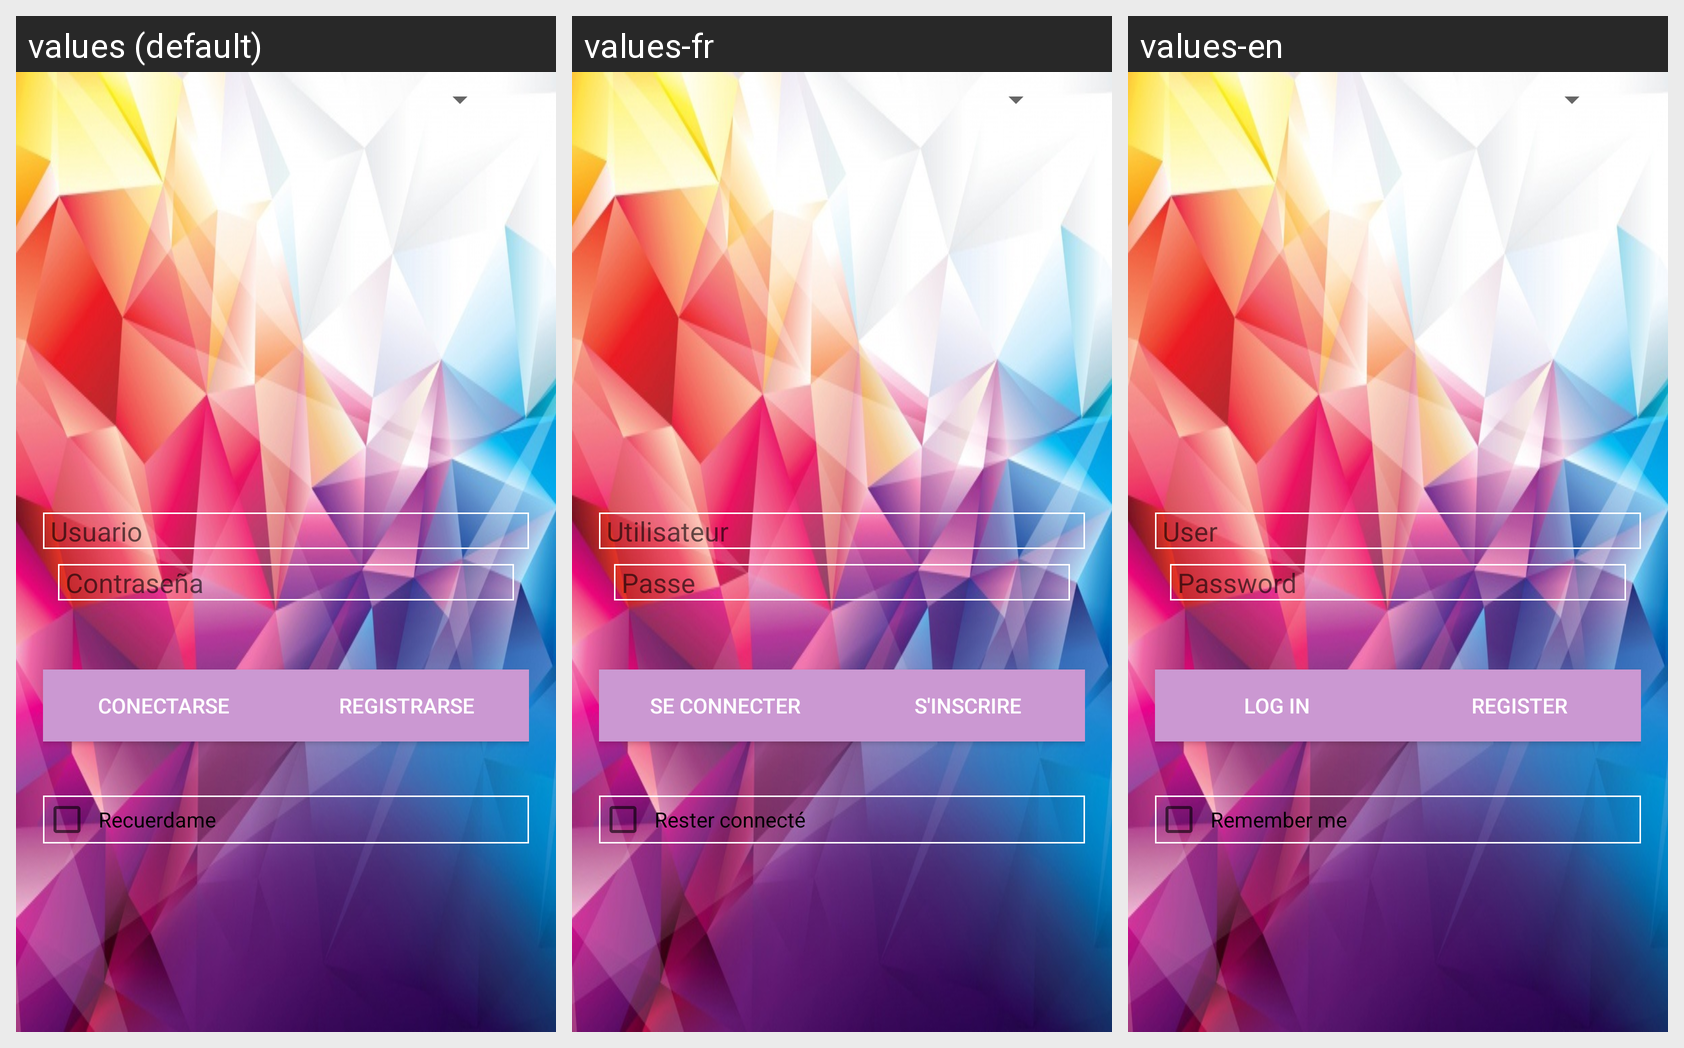

Locale-by-locale string values for the Android screen shown in this grid:
Android screen res/layout/activity_principal_vertical.xml rendered under 3 locales, left to right: values (default), values-fr, values-en. Device: Nexus 5 (rendered at 1080×1920; each locale shown at half size, 540×960, under a caption strip naming it); theme AppTheme.
Strings drawn on this screen, with the default value and each locale's value (text and hints the layout hard-codes, and strings that could not be matched under every locale, appear in the picture but are not listed):

txtUser
  values: Usuario
  values-fr: Utilisateur
  values-en: User

txtPass
  values: Contraseña
  values-fr: Passe
  values-en: Password

btnLogin
  values: Conectarse
  values-fr: Se Connecter
  values-en: Log in

btnRegister
  values: Registrarse
  values-fr: S'inscrire
  values-en: Register

checkbox
  values: Recuerdame
  values-fr: Rester connecté
  values-en: Remember me
